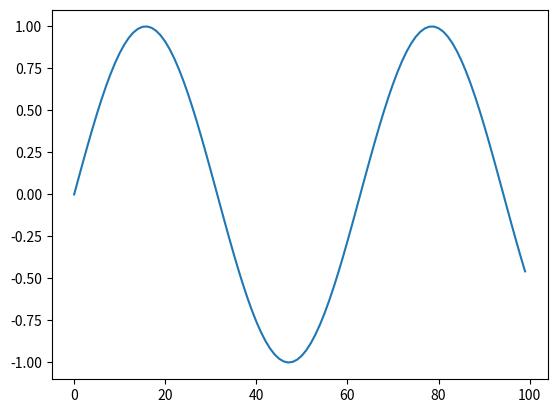

Here is the Python script that generated this plot:
import numpy as np
import matplotlib.pyplot as plt

x = np.arange(0, 10, 0.1)
y = np.sin(x)

plt.plot(y)
plt.show()

